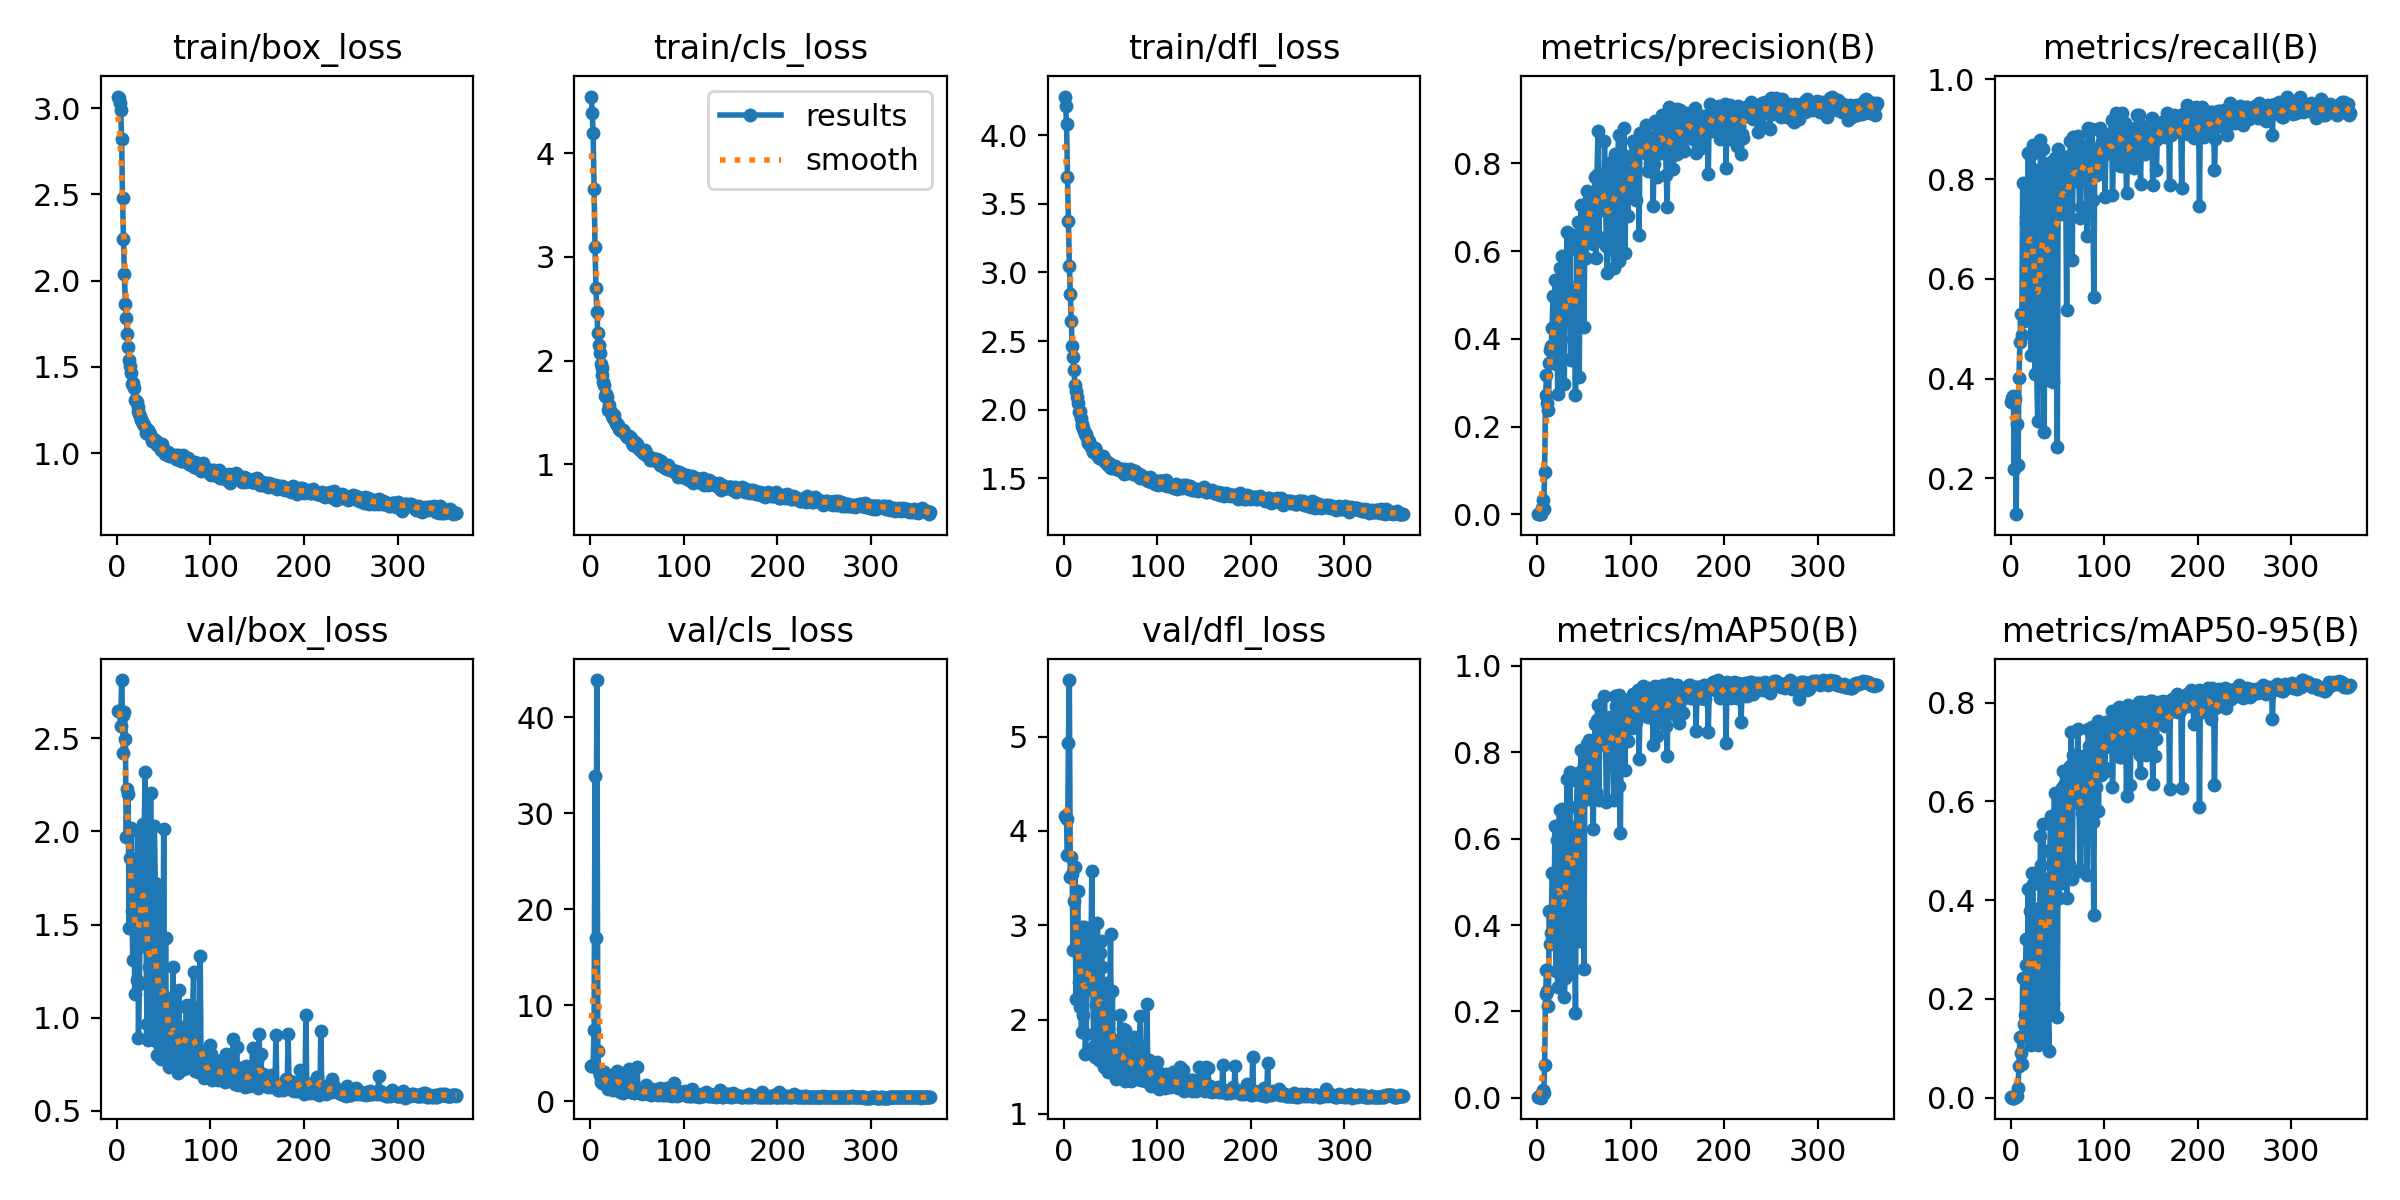

Values plotted in this chart, from the file beside it:
epoch, time, train/box_loss, train/cls_loss, train/dfl_loss, metrics/precision(B), metrics/recall(B), metrics/mAP50(B), metrics/mAP50-95(B), val/box_loss, val/cls_loss, val/dfl_loss, lr/pg0, lr/pg1, lr/pg2
1, 40.7, 3.067, 4.546, 4.28, 0.00113, 0.3536, 0.00152, 0.00056, 2.648, 3.683, 4.157, 0.0024, 0.0024, 0.0024
2, 53.12, 3.061, 4.389, 4.212, 0.00116, 0.3605, 0.00121, 0.00042, 2.645, 3.684, 4.151, 0.00489, 0.00489, 0.00489
3, 65.4, 3.031, 4.194, 4.082, 0.00116, 0.3648, 0.00142, 0.0005, 2.645, 3.731, 4.13, 0.007371, 0.007371, 0.007371
4, 77.63, 2.99, 3.658, 3.695, 0.00066, 0.2188, 0.00046, 0.00019, 2.566, 7.435, 3.741, 0.009841, 0.009841, 0.009841
5, 89.9, 2.823, 3.099, 3.374, 0.01434, 0.3588, 0.01094, 0.00253, 2.814, 33.91, 4.931, 0.009921, 0.009921, 0.009921
6, 102, 2.48, 2.7, 3.049, 0.03253, 0.128, 0.01859, 0.0051, 2.624, 17.01, 5.6, 0.009901, 0.009901, 0.009901
7, 114.2, 2.24, 2.468, 2.846, 0.01311, 0.3078, 0.01036, 0.00305, 2.421, 43.88, 3.511, 0.009881, 0.009881, 0.009881
8, 126.3, 2.036, 2.268, 2.649, 0.09757, 0.2267, 0.07574, 0.02024, 2.644, 5.253, 3.725, 0.009861, 0.009861, 0.009861
9, 138.7, 1.865, 2.151, 2.467, 0.2726, 0.4019, 0.2398, 0.06514, 2.498, 3.194, 3.542, 0.009842, 0.009842, 0.009842
10, 150.8, 1.784, 2.07, 2.385, 0.3168, 0.4728, 0.2958, 0.1229, 1.969, 2.736, 2.734, 0.009822, 0.009822, 0.009822
11, 162.9, 1.693, 1.963, 2.286, 0.2541, 0.5295, 0.2465, 0.09068, 2.228, 2.05, 3.253, 0.009802, 0.009802, 0.009802
12, 175.1, 1.617, 1.933, 2.179, 0.2373, 0.4872, 0.2126, 0.06884, 2.203, 3.138, 3.617, 0.009782, 0.009782, 0.009782
13, 187.2, 1.542, 1.861, 2.133, 0.3446, 0.7913, 0.4322, 0.2433, 1.484, 1.932, 2.214, 0.009762, 0.009762, 0.009762
14, 199.4, 1.503, 1.796, 2.09, 0.3757, 0.5157, 0.3559, 0.1498, 1.859, 1.888, 2.953, 0.009743, 0.009743, 0.009743
15, 211.7, 1.464, 1.766, 2.051, 0.3848, 0.5288, 0.3809, 0.1674, 2.019, 3.002, 3.365, 0.009723, 0.009723, 0.009723
16, 224.2, 1.402, 1.66, 1.985, 0.4239, 0.723, 0.5205, 0.2682, 1.57, 1.861, 2.398, 0.009703, 0.009703, 0.009703
17, 236.5, 1.405, 1.677, 1.989, 0.4981, 0.7117, 0.5201, 0.3209, 1.307, 1.953, 2.128, 0.009683, 0.009683, 0.009683
18, 248.7, 1.376, 1.654, 1.943, 0.4233, 0.5432, 0.389, 0.1859, 1.681, 2.12, 2.639, 0.009663, 0.009663, 0.009663
19, 260.8, 1.306, 1.525, 1.897, 0.5342, 0.8517, 0.6288, 0.4233, 1.126, 1.238, 1.863, 0.009644, 0.009644, 0.009644
20, 273.2, 1.301, 1.574, 1.883, 0.3421, 0.6207, 0.2937, 0.1262, 1.835, 2.683, 2.984, 0.009624, 0.009624, 0.009624
21, 285.4, 1.296, 1.511, 1.865, 0.4614, 0.7442, 0.5979, 0.3782, 1.204, 1.558, 2.052, 0.009604, 0.009604, 0.009604
22, 297.7, 1.269, 1.507, 1.845, 0.2751, 0.4466, 0.2565, 0.1061, 2.001, 2.534, 2.98, 0.009584, 0.009584, 0.009584
23, 309.9, 1.242, 1.465, 1.824, 0.5209, 0.8509, 0.6277, 0.4548, 0.8916, 1.388, 1.635, 0.009564, 0.009564, 0.009564
24, 322.5, 1.23, 1.45, 1.824, 0.5611, 0.8681, 0.6663, 0.4321, 1.179, 1.168, 1.845, 0.009545, 0.009545, 0.009545
25, 334.7, 1.215, 1.471, 1.797, 0.3993, 0.655, 0.4147, 0.2117, 1.569, 1.7, 2.402, 0.009525, 0.009525, 0.009525
26, 346.9, 1.19, 1.419, 1.76, 0.4383, 0.4085, 0.3547, 0.1827, 1.906, 2.307, 2.897, 0.009505, 0.009505, 0.009505
27, 359.3, 1.186, 1.396, 1.772, 0.5895, 0.8189, 0.6675, 0.3816, 1.386, 1.281, 2.322, 0.009485, 0.009485, 0.009485
28, 371.6, 1.169, 1.378, 1.741, 0.3538, 0.414, 0.2857, 0.1189, 2.042, 2.287, 2.799, 0.009465, 0.009465, 0.009465
29, 383.9, 1.162, 1.393, 1.728, 0.2969, 0.3143, 0.233, 0.1069, 1.908, 3.205, 2.6, 0.009446, 0.009446, 0.009446
30, 396.2, 1.153, 1.376, 1.731, 0.4802, 0.4212, 0.2776, 0.1263, 2.318, 2.379, 3.575, 0.009426, 0.009426, 0.009426
31, 408.8, 1.12, 1.344, 1.694, 0.5306, 0.5534, 0.5711, 0.3097, 1.494, 2.386, 2.426, 0.009406, 0.009406, 0.009406
32, 421, 1.119, 1.334, 1.691, 0.6435, 0.8777, 0.739, 0.5299, 0.9638, 0.9333, 1.717, 0.009386, 0.009386, 0.009386
33, 433.1, 1.133, 1.33, 1.72, 0.4397, 0.7534, 0.6237, 0.4709, 0.88, 1.693, 1.603, 0.009366, 0.009366, 0.009366
34, 445.3, 1.126, 1.319, 1.697, 0.5018, 0.7261, 0.6092, 0.3766, 1.272, 1.312, 2.154, 0.009347, 0.009347, 0.009347
35, 457.6, 1.11, 1.329, 1.697, 0.6389, 0.8593, 0.7542, 0.5535, 0.922, 0.908, 1.61, 0.009327, 0.009327, 0.009327
36, 469.9, 1.092, 1.312, 1.673, 0.3508, 0.2937, 0.2901, 0.114, 2.208, 2.897, 3.022, 0.009307, 0.009307, 0.009307
37, 482.1, 1.087, 1.296, 1.665, 0.5083, 0.8291, 0.6269, 0.4195, 1.081, 1.284, 1.896, 0.009287, 0.009287, 0.009287
38, 494.3, 1.073, 1.28, 1.652, 0.4342, 0.7816, 0.6176, 0.4422, 0.8899, 1.467, 1.576, 0.009267, 0.009267, 0.009267
39, 506.8, 1.071, 1.268, 1.657, 0.4875, 0.681, 0.5763, 0.3081, 1.616, 1.927, 2.709, 0.009248, 0.009248, 0.009248
40, 519.1, 1.077, 1.268, 1.653, 0.4268, 0.5094, 0.4155, 0.1685, 2.028, 1.753, 2.838, 0.009228, 0.009228, 0.009228
41, 531.4, 1.079, 1.27, 1.656, 0.2717, 0.3971, 0.1967, 0.09393, 1.726, 3.336, 2.552, 0.009208, 0.009208, 0.009208
42, 543.7, 1.072, 1.267, 1.664, 0.6039, 0.805, 0.6733, 0.5009, 0.876, 1.174, 1.584, 0.009188, 0.009188, 0.009188
43, 555.9, 1.05, 1.252, 1.63, 0.6249, 0.8334, 0.7336, 0.5695, 0.7985, 0.9464, 1.494, 0.009168, 0.009168, 0.009168
44, 568.2, 1.058, 1.239, 1.627, 0.6663, 0.7902, 0.753, 0.4943, 1.078, 0.9926, 1.812, 0.009149, 0.009149, 0.009149
45, 580.5, 1.043, 1.207, 1.624, 0.312, 0.3934, 0.3635, 0.1897, 1.677, 2.267, 2.386, 0.009129, 0.009129, 0.009129
46, 593, 1.035, 1.19, 1.605, 0.6248, 0.7935, 0.7455, 0.5398, 0.9297, 0.9862, 1.627, 0.009109, 0.009109, 0.009109
47, 605.1, 1.019, 1.187, 1.599, 0.7041, 0.8411, 0.8048, 0.617, 0.7752, 0.8165, 1.446, 0.009089, 0.009089, 0.009089
48, 617.5, 1.051, 1.219, 1.61, 0.6342, 0.7361, 0.6982, 0.4619, 1.097, 1.176, 1.799, 0.009069, 0.009069, 0.009069
49, 629.7, 1.013, 1.183, 1.585, 0.6494, 0.8141, 0.7622, 0.5488, 0.9438, 0.921, 1.68, 0.00905, 0.00905, 0.00905
50, 641.9, 1.021, 1.192, 1.597, 0.4267, 0.263, 0.2982, 0.1633, 2.016, 3.624, 2.911, 0.00903, 0.00903, 0.00903
51, 654.1, 0.9949, 1.157, 1.573, 0.6372, 0.8607, 0.7598, 0.5841, 0.79, 0.9855, 1.483, 0.00901, 0.00901, 0.00901
52, 666.3, 1.002, 1.161, 1.58, 0.5847, 0.7685, 0.6977, 0.4041, 1.428, 1.089, 2.301, 0.00899, 0.00899, 0.00899
53, 678.6, 0.9997, 1.142, 1.58, 0.7368, 0.8038, 0.8184, 0.6092, 0.8334, 0.8374, 1.529, 0.00897, 0.00897, 0.00897
54, 691, 0.9964, 1.136, 1.577, 0.635, 0.7294, 0.692, 0.434, 1.104, 1.282, 1.788, 0.008951, 0.008951, 0.008951
55, 703.1, 1.008, 1.143, 1.588, 0.7198, 0.8307, 0.8276, 0.6274, 0.8706, 0.7939, 1.465, 0.008931, 0.008931, 0.008931
56, 715.2, 0.9855, 1.106, 1.568, 0.7264, 0.8357, 0.8228, 0.661, 0.7337, 0.8165, 1.375, 0.008911, 0.008911, 0.008911
57, 727.4, 0.9954, 1.108, 1.575, 0.6977, 0.7776, 0.7905, 0.6334, 0.7459, 0.8687, 1.411, 0.008891, 0.008891, 0.008891
58, 739.7, 0.9911, 1.135, 1.575, 0.7092, 0.7685, 0.7788, 0.5629, 0.9357, 0.9143, 1.592, 0.008871, 0.008871, 0.008871
59, 751.8, 0.9839, 1.108, 1.564, 0.707, 0.775, 0.8066, 0.6103, 0.8189, 0.8805, 1.451, 0.008852, 0.008852, 0.008852
60, 764, 0.9862, 1.091, 1.566, 0.6163, 0.5369, 0.6217, 0.4051, 1.27, 1.679, 2.046, 0.008832, 0.008832, 0.008832
... 303 more rows
